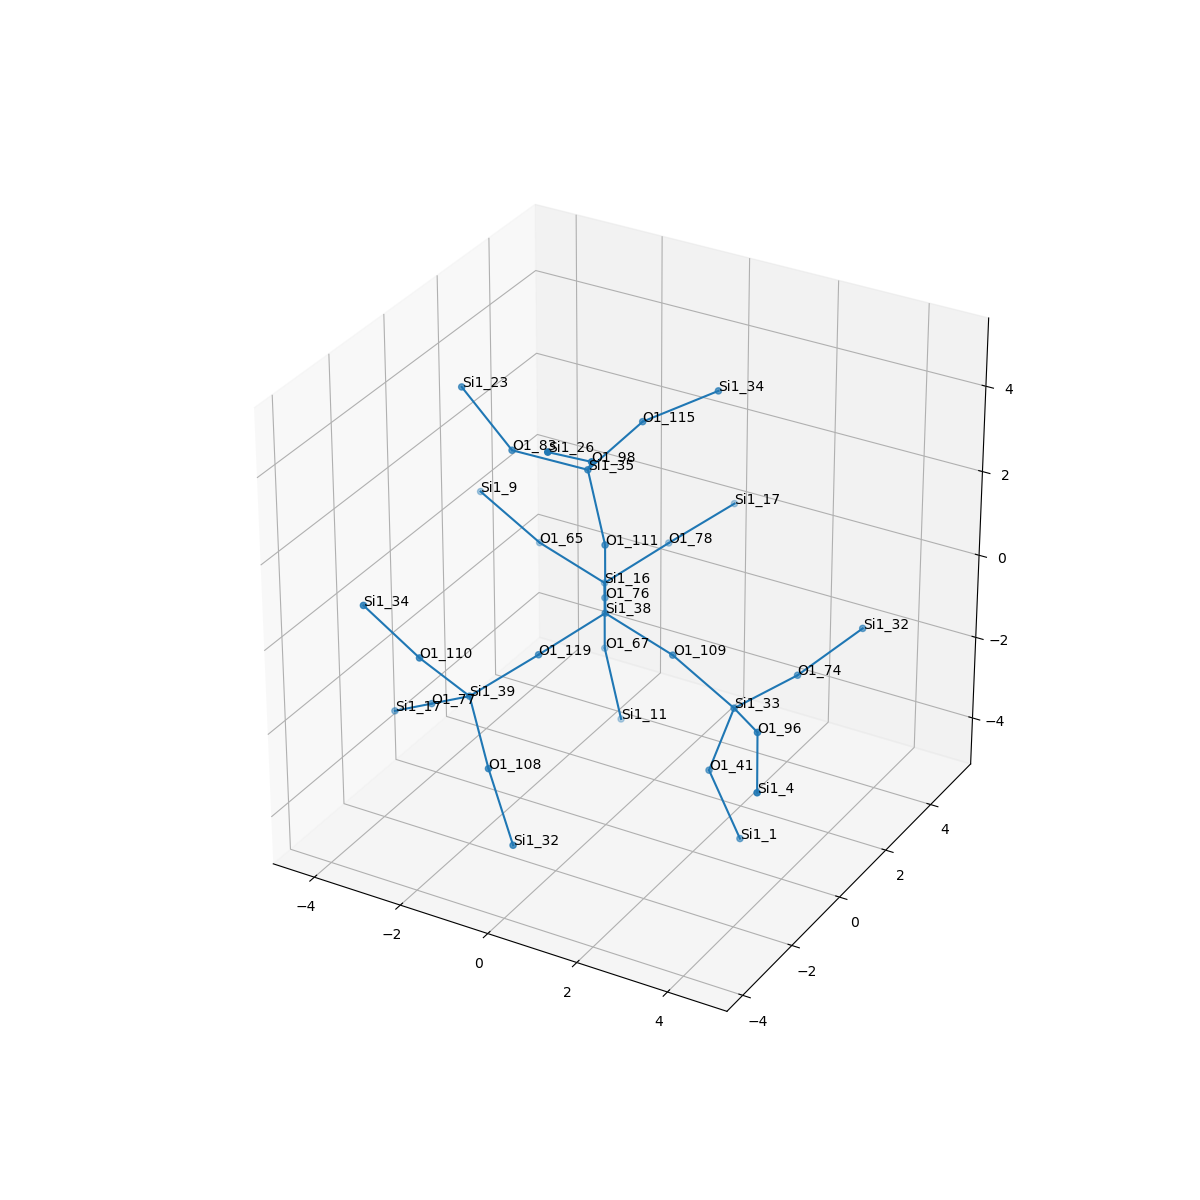

The data file committed next to this chart (first rows):
, neighbor_num, isite, atom, x, y, z, front_index
0, 0, 38, Si1, 0.0, 0.0, 0.0, 
1, 1, 109, O1, 1.519, 5.551115123125783e-17, -0.5324, 0.0
2, 1, 76, O1, -0.7583, 1.311, -0.5377, 0.0
3, 1, 111, O1, 5.551115123125783e-17, 1.1102230246251565e-16, 1.61, 0.0
4, 1, 119, O1, -0.7503, -1.319, -0.532, 0.0
5, 2, 33, Si1, 2.799, 0.175, -1.491, 1.0
6, 2, 16, Si1, -1.517, 2.622, -1.075, 2.0
7, 2, 35, Si1, -0.4815, 0.175, 3.135, 3.0
8, 2, 39, Si1, -1.598, -2.546, -1.133, 4.0
9, 3, 96, O1, 3.908, -0.9309, -1.114, 5.0
10, 3, 41, O1, 2.357, -0.01441, -3.028, 5.0
11, 3, 74, O1, 3.42, 1.647, -1.294, 5.0
12, 3, 67, O1, -1.517, 2.622, -2.685, 6.0
13, 3, 65, O1, -3.035, 2.622, -0.543, 6.0
14, 3, 78, O1, -0.7662, 3.94, -0.5434, 6.0
15, 3, 98, O1, 0.2414, -0.9309, 4.056, 7.0
16, 3, 83, O1, -2.078, -0.01441, 3.226, 7.0
17, 3, 115, O1, -0.09008, 1.647, 3.656, 7.0
18, 3, 110, O1, -2.162, -3.445, 0.07615, 8.0
19, 3, 108, O1, -0.6434, -3.445, -2.066, 8.0
20, 3, 77, O1, -2.825, -1.983, -2.004, 8.0
21, 4, 4, Si1, 4.64, -2.299, -1.543, 9.0
22, 4, 1, Si1, 3.062, -0.002835, -4.476, 10.0
23, 4, 32, Si1, 4.336, 2.624, -0.4013, 11.0
24, 4, 11, Si1, -1.035, 2.447, -4.21, 12.0
25, 4, 9, Si1, -4.315, 2.447, 0.4159, 13.0
26, 4, 17, Si1, 0.08103, 5.167, 0.05746, 14.0
27, 4, 26, Si1, 0.07934, -2.299, 4.889, 15.0
28, 4, 23, Si1, -3.211, -0.002835, 4.37, 16.0
29, 4, 34, Si1, 1.056, 2.624, 4.225, 17.0
30, 4, 34, Si1, -3.079, -3.963, 1.293, 18.0
31, 4, 32, Si1, 0.2017, -3.963, -3.333, 19.0
32, 4, 17, Si1, -4.053, -1.421, -2.874, 20.0
